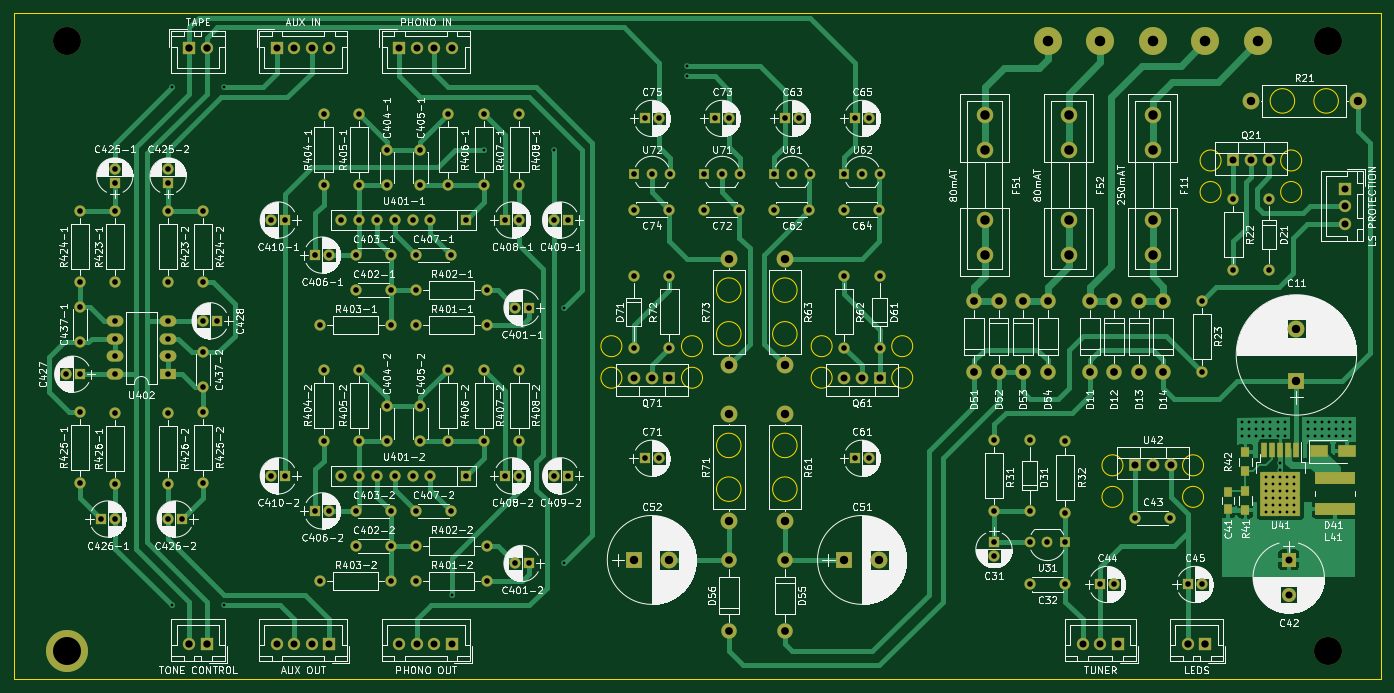
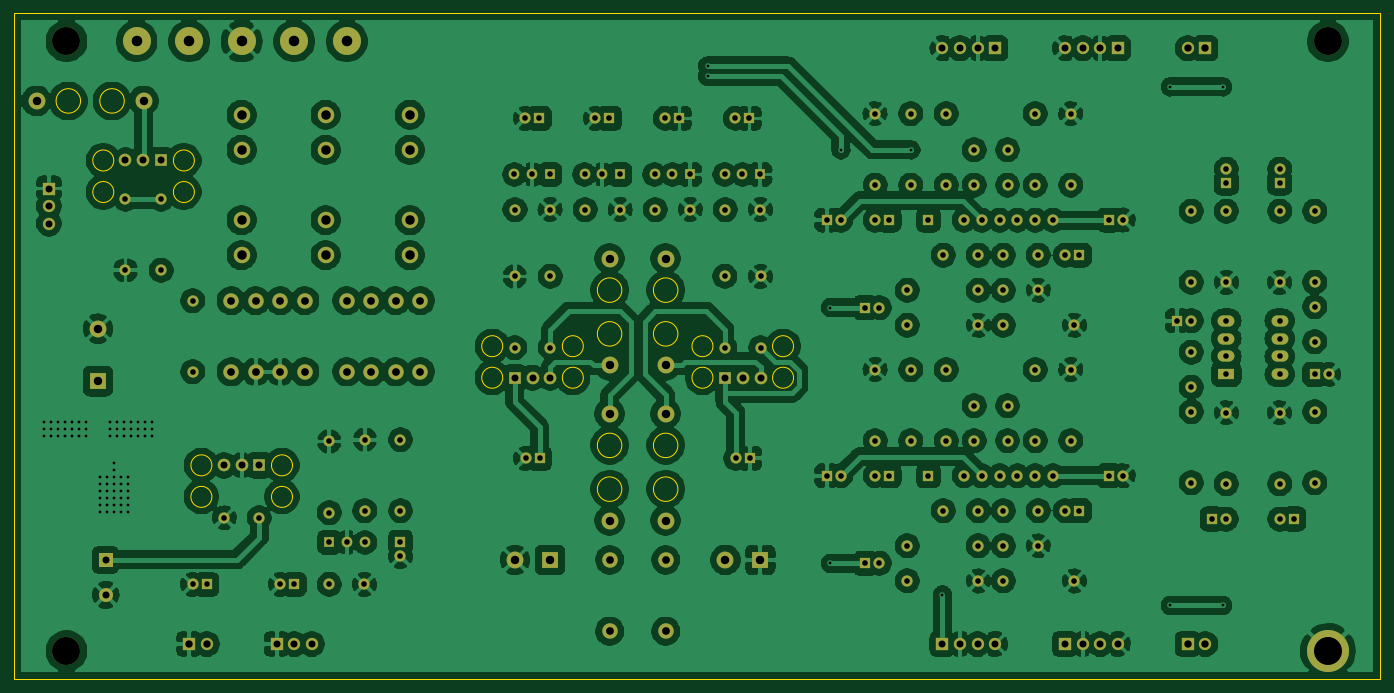
Circuit board: 11 layer files. Board 195.0 x 95.0 mm.
- bottom_copper: cr-17xx-psu-preamp-board-B_Cu.gbl (486490 bytes)
- bottom_mask: cr-17xx-psu-preamp-board-B_Mask.gbs (9118 bytes)
- paste: cr-17xx-psu-preamp-board-B_Paste.gbp (475 bytes)
- bottom_silk: cr-17xx-psu-preamp-board-B_SilkS.gbo (9121 bytes)
- outline: cr-17xx-psu-preamp-board-Edge_Cuts.gm1 (2681 bytes)
- top_copper: cr-17xx-psu-preamp-board-F_Cu.gtl (49434 bytes)
- top_mask: cr-17xx-psu-preamp-board-F_Mask.gts (9716 bytes)
- paste: cr-17xx-psu-preamp-board-F_Paste.gtp (1148 bytes)
- top_silk: cr-17xx-psu-preamp-board-F_SilkS.gto (397448 bytes)
- drill: cr-17xx-psu-preamp-board-NPTH.drl (324 bytes)
- drill: cr-17xx-psu-preamp-board-PTH.drl (5303 bytes)

=== bottom_copper: cr-17xx-psu-preamp-board-B_Cu.gbl (486490 bytes, source omitted) ===
=== bottom_mask: cr-17xx-psu-preamp-board-B_Mask.gbs (9118 bytes, source omitted) ===
=== paste: cr-17xx-psu-preamp-board-B_Paste.gbp ===
%TF.GenerationSoftware,KiCad,Pcbnew,(5.1.7)-1*%
%TF.CreationDate,2022-01-04T16:17:04+01:00*%
%TF.ProjectId,cr-17xx-psu-preamp-board,63722d31-3778-4782-9d70-73752d707265,rev?*%
%TF.SameCoordinates,Original*%
%TF.FileFunction,Paste,Bot*%
%TF.FilePolarity,Positive*%
%FSLAX46Y46*%
G04 Gerber Fmt 4.6, Leading zero omitted, Abs format (unit mm)*
G04 Created by KiCad (PCBNEW (5.1.7)-1) date 2022-01-04 16:17:04*
%MOMM*%
%LPD*%
G01*
G04 APERTURE LIST*
G04 APERTURE END LIST*
M02*

=== bottom_silk: cr-17xx-psu-preamp-board-B_SilkS.gbo (9121 bytes, source omitted) ===
=== outline: cr-17xx-psu-preamp-board-Edge_Cuts.gm1 ===
%TF.GenerationSoftware,KiCad,Pcbnew,(5.1.7)-1*%
%TF.CreationDate,2022-01-04T16:17:04+01:00*%
%TF.ProjectId,cr-17xx-psu-preamp-board,63722d31-3778-4782-9d70-73752d707265,rev?*%
%TF.SameCoordinates,Original*%
%TF.FileFunction,Profile,NP*%
%FSLAX46Y46*%
G04 Gerber Fmt 4.6, Leading zero omitted, Abs format (unit mm)*
G04 Created by KiCad (PCBNEW (5.1.7)-1) date 2022-01-04 16:17:04*
%MOMM*%
%LPD*%
G01*
G04 APERTURE LIST*
%TA.AperFunction,Profile*%
%ADD10C,0.050000*%
%TD*%
G04 APERTURE END LIST*
D10*
X184750000Y-84000000D02*
G75*
G03*
X184750000Y-84000000I-1500000J0D01*
G01*
X173250000Y-79500000D02*
G75*
G03*
X173250000Y-79500000I-1500000J0D01*
G01*
X184750000Y-79500000D02*
G75*
G03*
X184750000Y-79500000I-1500000J0D01*
G01*
X173250000Y-84000000D02*
G75*
G03*
X173250000Y-84000000I-1500000J0D01*
G01*
X187250000Y-40500000D02*
G75*
G03*
X187250000Y-40500000I-1500000J0D01*
G01*
X198750000Y-40500000D02*
G75*
G03*
X198750000Y-40500000I-1500000J0D01*
G01*
X198750000Y-36000000D02*
G75*
G03*
X198750000Y-36000000I-1500000J0D01*
G01*
X187250000Y-36000000D02*
G75*
G03*
X187250000Y-36000000I-1500000J0D01*
G01*
X113250000Y-62500000D02*
G75*
G03*
X113250000Y-62500000I-1500000J0D01*
G01*
X101750000Y-62500000D02*
G75*
G03*
X101750000Y-62500000I-1500000J0D01*
G01*
X101750000Y-67000000D02*
G75*
G03*
X101750000Y-67000000I-1500000J0D01*
G01*
X113250000Y-67000000D02*
G75*
G03*
X113250000Y-67000000I-1500000J0D01*
G01*
X131750000Y-62500000D02*
G75*
G03*
X131750000Y-62500000I-1500000J0D01*
G01*
X131750000Y-67000000D02*
G75*
G03*
X131750000Y-67000000I-1500000J0D01*
G01*
X143250000Y-67000000D02*
G75*
G03*
X143250000Y-67000000I-1500000J0D01*
G01*
X143250000Y-62500000D02*
G75*
G03*
X143250000Y-62500000I-1500000J0D01*
G01*
X203990000Y-27500000D02*
G75*
G03*
X203990000Y-27500000I-1750000J0D01*
G01*
X197750000Y-27500000D02*
G75*
G03*
X197750000Y-27500000I-1750000J0D01*
G01*
X118750000Y-60740000D02*
G75*
G03*
X118750000Y-60740000I-1750000J0D01*
G01*
X126750000Y-60740000D02*
G75*
G03*
X126750000Y-60740000I-1750000J0D01*
G01*
X126750000Y-54500000D02*
G75*
G03*
X126750000Y-54500000I-1750000J0D01*
G01*
X118750000Y-54500000D02*
G75*
G03*
X118750000Y-54500000I-1750000J0D01*
G01*
X126750000Y-76660000D02*
G75*
G03*
X126750000Y-76660000I-1750000J0D01*
G01*
X126750000Y-82900000D02*
G75*
G03*
X126750000Y-82900000I-1750000J0D01*
G01*
X118750000Y-82900000D02*
G75*
G03*
X118750000Y-82900000I-1750000J0D01*
G01*
X118750000Y-76660000D02*
G75*
G03*
X118750000Y-76660000I-1750000J0D01*
G01*
X15000000Y-110000000D02*
X15000000Y-15000000D01*
X210000000Y-110000000D02*
X15000000Y-110000000D01*
X210000000Y-15000000D02*
X210000000Y-110000000D01*
X15000000Y-15000000D02*
X210000000Y-15000000D01*
M02*

=== top_copper: cr-17xx-psu-preamp-board-F_Cu.gtl (49434 bytes, source omitted) ===
=== top_mask: cr-17xx-psu-preamp-board-F_Mask.gts (9716 bytes, source omitted) ===
=== paste: cr-17xx-psu-preamp-board-F_Paste.gtp ===
%TF.GenerationSoftware,KiCad,Pcbnew,(5.1.7)-1*%
%TF.CreationDate,2022-01-04T16:17:04+01:00*%
%TF.ProjectId,cr-17xx-psu-preamp-board,63722d31-3778-4782-9d70-73752d707265,rev?*%
%TF.SameCoordinates,Original*%
%TF.FileFunction,Paste,Top*%
%TF.FilePolarity,Positive*%
%FSLAX46Y46*%
G04 Gerber Fmt 4.6, Leading zero omitted, Abs format (unit mm)*
G04 Created by KiCad (PCBNEW (5.1.7)-1) date 2022-01-04 16:17:04*
%MOMM*%
%LPD*%
G01*
G04 APERTURE LIST*
%ADD10R,5.700000X1.700000*%
%ADD11R,0.800000X2.200000*%
%ADD12R,2.750000X3.050000*%
%ADD13R,1.300000X1.500000*%
%ADD14R,2.500000X1.800000*%
%ADD15R,1.250000X1.500000*%
G04 APERTURE END LIST*
D10*
X203500000Y-81250000D03*
X203500000Y-85750000D03*
D11*
X198000000Y-77300000D03*
X196860000Y-77300000D03*
X195720000Y-77300000D03*
X194580000Y-77300000D03*
X193440000Y-77300000D03*
D12*
X194195000Y-85275000D03*
X197245000Y-81925000D03*
X197245000Y-85275000D03*
X194195000Y-81925000D03*
D13*
X190720000Y-80350000D03*
X190720000Y-77650000D03*
X190720000Y-85850000D03*
X190720000Y-83150000D03*
D14*
X201220000Y-77500000D03*
X205220000Y-77500000D03*
D15*
X188220000Y-85750000D03*
X188220000Y-83250000D03*
M02*

=== top_silk: cr-17xx-psu-preamp-board-F_SilkS.gto (397448 bytes, source omitted) ===
=== drill: cr-17xx-psu-preamp-board-NPTH.drl ===
M48
; DRILL file {KiCad (5.1.7)-1} date 01/04/22 16:17:30
; FORMAT={-:-/ absolute / metric / decimal}
; #@! TF.CreationDate,2022-01-04T16:17:30+01:00
; #@! TF.GenerationSoftware,Kicad,Pcbnew,(5.1.7)-1
; #@! TF.FileFunction,NonPlated,1,2,NPTH
FMAT,2
METRIC
T1C4.000
%
G90
G05
T1
X202.5Y-106.0
X202.5Y-19.0
X22.5Y-19.0
T0
M30

=== drill: cr-17xx-psu-preamp-board-PTH.drl (5303 bytes, source omitted) ===
